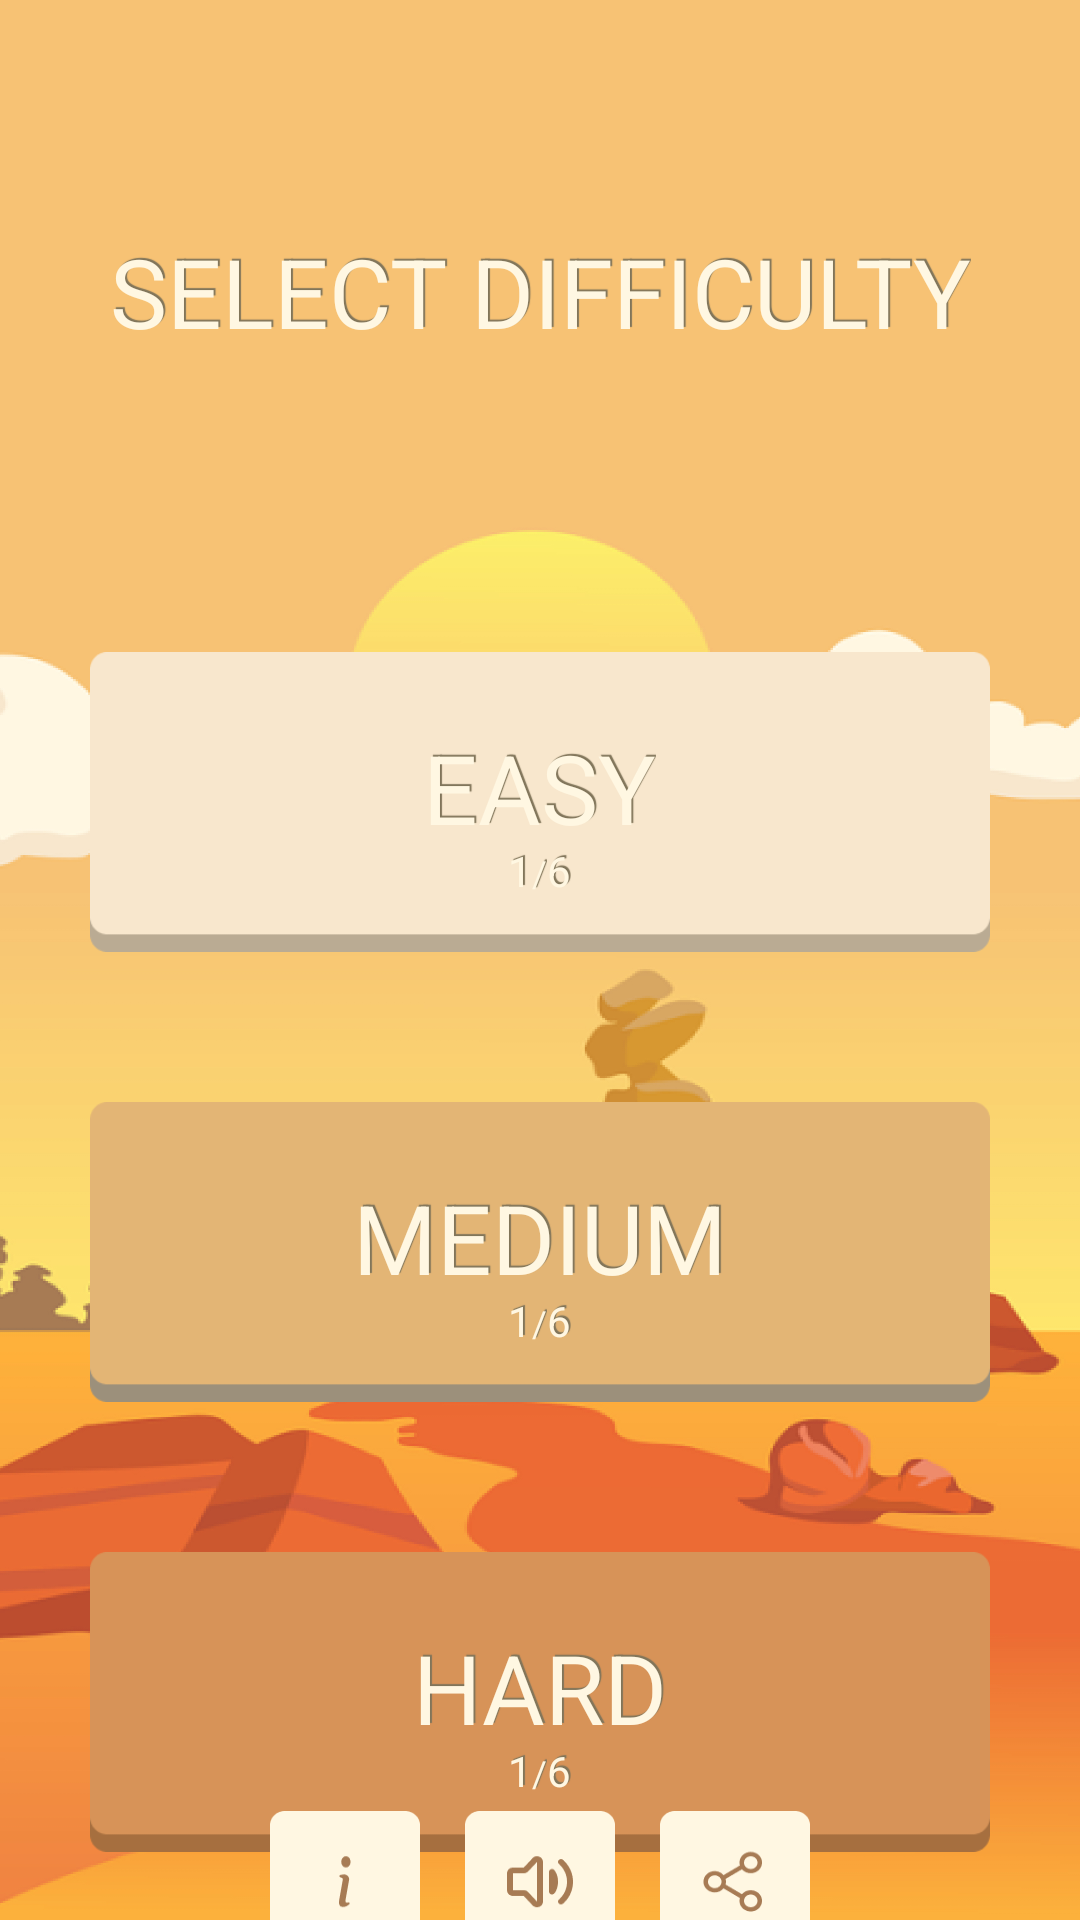

The Android layout XML behind this screen, and the referenced resources:
<!-- AndroidManifest.xml: application theme Theme.RainbowKeyboard -->
<!-- res/layout/activity_select_difficulty.xml -->
<?xml version="1.0" encoding="utf-8"?>
<androidx.constraintlayout.widget.ConstraintLayout xmlns:android="http://schemas.android.com/apk/res/android"
    android:layout_width="match_parent"
    android:layout_height="match_parent"
    xmlns:app="http://schemas.android.com/apk/res-auto"
    android:background="@mipmap/background_main">

    <com.google.android.material.textview.MaterialTextView
        android:id="@+id/materialTextView"
        style="@style/mainTextStyle"
        android:layout_width="wrap_content"
        android:layout_height="wrap_content"
        android:layout_marginTop="80dp"
        android:includeFontPadding="false"
        android:text="@string/select_difficulty"
        android:textSize="32sp"
        app:layout_constraintEnd_toEndOf="parent"
        app:layout_constraintStart_toStartOf="parent"
        app:layout_constraintTop_toTopOf="parent" />

    <LinearLayout
        android:id="@+id/easyline"
        style="@style/linerButtonStyle"
        android:orientation="vertical"
        android:background="@drawable/easy_btn"
        android:layout_marginTop="100dp"
        app:layout_constraintEnd_toEndOf="parent"
        app:layout_constraintStart_toStartOf="parent"
        app:layout_constraintTop_toBottomOf="@+id/materialTextView">
        <com.google.android.material.textview.MaterialTextView
            style="@style/mainTextStyle"
            android:layout_width="wrap_content"
            android:layout_height="wrap_content"
            android:text="@string/easy"
            android:textSize="32sp"
            android:layout_marginTop="10dp"/>
        <LinearLayout
            android:layout_width="wrap_content"
            android:layout_height="wrap_content"
            android:orientation="horizontal">
            <com.google.android.material.textview.MaterialTextView
                style="@style/mainTextStyle"
                android:id="@+id/easy_levels_complete"
                android:layout_width="wrap_content"
                android:layout_height="wrap_content"
                android:includeFontPadding="false"
                android:text="1"
                android:textSize="14sp"/>

            <com.google.android.material.textview.MaterialTextView
                style="@style/mainTextStyle"
                android:layout_width="wrap_content"
                android:layout_height="wrap_content"
                android:includeFontPadding="false"
                android:text="/"
                android:textSize="12sp" />
            <com.google.android.material.textview.MaterialTextView
                style="@style/mainTextStyle"
                android:id="@+id/easy_levels_total"
                android:layout_width="wrap_content"
                android:layout_height="wrap_content"
                android:includeFontPadding="false"
                android:text="6"
                android:textSize="14sp"/>
        </LinearLayout>
    </LinearLayout>
    <LinearLayout
        android:id="@+id/mediumline"
        style="@style/linerButtonStyle"
        android:orientation="vertical"
        android:background="@drawable/medium_btn"
        android:layout_marginTop="50dp"
        app:layout_constraintEnd_toEndOf="parent"
        app:layout_constraintStart_toStartOf="parent"
        app:layout_constraintTop_toBottomOf="@+id/easyline">
        <com.google.android.material.textview.MaterialTextView
            style="@style/mainTextStyle"
            android:layout_width="wrap_content"
            android:layout_height="wrap_content"
            android:text="@string/medium"
            android:textSize="32sp"
            android:layout_marginTop="10dp"/>
        <LinearLayout
            android:layout_width="wrap_content"
            android:layout_height="wrap_content"
            android:orientation="horizontal">
            <com.google.android.material.textview.MaterialTextView
                style="@style/mainTextStyle"
                android:id="@+id/medium_levels_complete"
                android:layout_width="wrap_content"
                android:layout_height="wrap_content"
                android:includeFontPadding="false"
                android:text="1"
                android:textSize="14sp"/>
            <com.google.android.material.textview.MaterialTextView
                style="@style/mainTextStyle"
                android:layout_width="wrap_content"
                android:layout_height="wrap_content"
                android:includeFontPadding="false"
                android:text="/"
                android:textSize="12sp"/>
            <com.google.android.material.textview.MaterialTextView
                style="@style/mainTextStyle"
                android:id="@+id/medium_levels_total"
                android:layout_width="wrap_content"
                android:layout_height="wrap_content"
                android:includeFontPadding="false"
                android:text="6"
                android:textSize="14sp"/>
        </LinearLayout>
    </LinearLayout>
    <LinearLayout
        android:id="@+id/hardline"
        style="@style/linerButtonStyle"
        android:orientation="vertical"
        android:background="@drawable/hard_btn"
        android:layout_marginTop="50dp"
        app:layout_constraintEnd_toEndOf="parent"
        app:layout_constraintStart_toStartOf="parent"
        app:layout_constraintTop_toBottomOf="@+id/mediumline">
        <com.google.android.material.textview.MaterialTextView
            style="@style/mainTextStyle"
            android:layout_width="wrap_content"
            android:layout_height="wrap_content"
            android:text="@string/hard"
            android:textSize="32sp"
            android:layout_marginTop="10dp"/>
        <LinearLayout
            android:layout_width="wrap_content"
            android:layout_height="wrap_content"
            android:orientation="horizontal">
            <com.google.android.material.textview.MaterialTextView
                style="@style/mainTextStyle"
                android:id="@+id/hard_levels_complete"
                android:layout_width="wrap_content"
                android:layout_height="wrap_content"
                android:includeFontPadding="false"
                android:text="1"
                android:textSize="14sp"/>
            <com.google.android.material.textview.MaterialTextView
                style="@style/mainTextStyle"
                android:layout_width="wrap_content"
                android:layout_height="wrap_content"
                android:includeFontPadding="false"
                android:text="/"
                android:textSize="12sp"/>
            <com.google.android.material.textview.MaterialTextView
                style="@style/mainTextStyle"
                android:id="@+id/hard_levels_total"
                android:layout_width="wrap_content"
                android:layout_height="wrap_content"
                android:includeFontPadding="false"
                android:text="6"
                android:textSize="14sp"/>
        </LinearLayout>
    </LinearLayout>
    <LinearLayout
        android:layout_width="wrap_content"
        android:layout_height="wrap_content"
        android:orientation="horizontal"
        app:layout_constraintTop_toBottomOf="@+id/hardline"
        app:layout_constraintStart_toStartOf="parent"
        app:layout_constraintEnd_toEndOf="parent"
        app:layout_constraintBottom_toBottomOf="parent">
        <Button
            android:id="@+id/info_btn"
            style="@style/mainButtonStyle"
            android:layout_width="50dp"
            android:layout_height="50dp"
            android:background="@drawable/info_btn"/>
        <Button
            android:id="@+id/sound_btn"
            style="@style/mainButtonStyle"
            android:layout_width="50dp"
            android:layout_height="50dp"
            android:layout_marginStart="15dp"
            android:layout_marginEnd="15dp"
            android:background="@drawable/sound_btn"/>
        <Button
            android:id="@+id/share_btn"
            style="@style/mainButtonStyle"
            android:layout_width="50dp"
            android:layout_height="50dp"
            android:background="@drawable/share_btn"/>


    </LinearLayout>
</androidx.constraintlayout.widget.ConstraintLayout>
<!-- resources referenced by this layout -->
<resources>
  <!-- drawable easy_btn (drawable) -->
  <?xml version="1.0" encoding="utf-8"?>
  <selector xmlns:android="http://schemas.android.com/apk/res/android">
      <item android:state_pressed="false" android:drawable="@mipmap/easy_btn"/>
      <item android:state_pressed="true" android:drawable="@mipmap/easy_btn_pressed"/>
  </selector>
  <!-- drawable hard_btn (drawable) -->
  <?xml version="1.0" encoding="utf-8"?>
  <selector xmlns:android="http://schemas.android.com/apk/res/android">
      <item android:state_pressed="false" android:drawable="@mipmap/hard_btn"/>
      <item android:state_pressed="true" android:drawable="@mipmap/hard_btn_pressed"/>
  </selector>
  <!-- drawable info_btn (drawable) -->
  <?xml version="1.0" encoding="utf-8"?>
  <selector xmlns:android="http://schemas.android.com/apk/res/android">
              <item android:state_pressed="false" android:drawable="@mipmap/info_btn"/>
              <item android:state_pressed="true" android:drawable="@mipmap/info_btn_pressed"/>
  </selector>
  <!-- drawable medium_btn (drawable) -->
  <?xml version="1.0" encoding="utf-8"?>
  <selector xmlns:android="http://schemas.android.com/apk/res/android">
      <item android:state_pressed="false" android:drawable="@mipmap/medium_btn"/>
      <item android:state_pressed="true" android:drawable="@mipmap/medium_btn_pressed"/>
  </selector>
  <!-- drawable share_btn (drawable) -->
  <?xml version="1.0" encoding="utf-8"?>
  <selector xmlns:android="http://schemas.android.com/apk/res/android">
      <item android:state_pressed="false" android:drawable="@mipmap/share_btn"/>
      <item android:state_pressed="true" android:drawable="@mipmap/share_btn_pressed"/>
  </selector>
  <!-- drawable sound_btn (drawable) -->
  <?xml version="1.0" encoding="utf-8"?>
  <selector xmlns:android="http://schemas.android.com/apk/res/android">
      <item android:state_pressed="false" android:drawable="@mipmap/sound_button"/>
      <item android:state_pressed="true" android:drawable="@mipmap/sound_button_pressed"/>
  </selector>
  <string name="easy">EASY</string>
  <string name="hard">HARD</string>
  <string name="medium">MEDIUM</string>
  <string name="select_difficulty">SELECT DIFFICULTY</string>
  <style name="linerButtonStyle">
          <item name="android:layout_width">300dp</item>
          <item name="android:layout_height">100dp</item>
          <item name="android:clickable">true</item>
          <item name="android:gravity">center</item>
      </style>
  <style name="mainButtonStyle">
          <item name="android:layout_gravity">center_horizontal</item>
      </style>
  <style name="mainTextStyle">
          <item name="android:shadowDx">2.4</item>
          <item name="android:shadowDy">-2.4</item>
          <item name="android:shadowRadius">0.01</item>
          <item name="android:shadowColor">@color/main_stroke_color</item>
          <item name="android:textColor">@color/main_text_color</item>
          <item name="fontFamily">@font/sometypemono_bold</item>
          <item name="android:includeFontPadding">false</item>
      </style>
  <style name="Theme.RainbowKeyboard" parent="Theme.MaterialComponents.DayNight.NoActionBar.Bridge">
          
          <item name="colorPrimary">@color/purple_500</item>
          <item name="colorPrimaryVariant">@color/purple_700</item>
          <item name="colorOnPrimary">@color/white</item>
          
          <item name="colorSecondary">@color/teal_200</item>
          <item name="colorSecondaryVariant">@color/teal_700</item>
          <item name="colorOnSecondary">@color/black</item>
          
          <item name="android:windowLightStatusBar">true</item>
          <item name="android:statusBarColor">@android:color/transparent</item>
          
      </style>
  <color name="main_stroke_color">#81755A</color>
  <color name="main_text_color">#FFF7E2</color>
  <color name="purple_500">#FF6200EE</color>
  <color name="purple_700">#FF3700B3</color>
  <color name="white">#FFFFFFFF</color>
  <color name="teal_200">#FF03DAC5</color>
  <color name="teal_700">#FF018786</color>
  <color name="black">#FF000000</color>
</resources>
